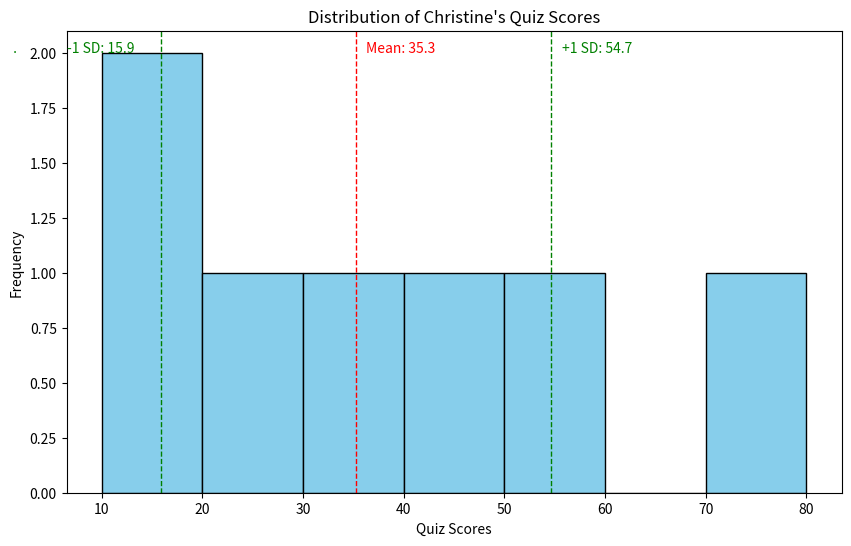

Here is the Python script that generated this plot:
import matplotlib.pyplot as plt
import numpy as np
import math

# Quiz scores
scores = [50, 15, 31, 27, 11, 42, 71]

sum_scores = sum(scores)

# Step 1: Calculate the mean
mean_score = sum(scores) / len(scores)

# Step 2: Calculate the squared differences from the mean
squared_differences = [(score - mean_score) ** 2 for score in scores]

# Step 3: Find the average of the squared differences (variance)
variance = sum(squared_differences) / len(scores)

# Step 4: Take the square root of the variance to find the standard deviation
standard_deviation = math.sqrt(variance)

# Round the standard deviation to one more decimal place than the original data
standard_deviation = round(standard_deviation, 1)

# Plotting the data
plt.figure(figsize=(10, 6))
plt.hist(scores, bins=np.arange(10, 81, 10), edgecolor='black', color='skyblue')
plt.xlabel('Quiz Scores')
plt.ylabel('Frequency')
plt.title('Distribution of Christine\'s Quiz Scores')

# Adding the mean and standard deviation to the plot
plt.axvline(mean_score, color='red', linestyle='dashed', linewidth=1)
plt.text(mean_score + 1, 2, f'Mean: {mean_score:.1f}', color='red')
plt.axvline(mean_score + standard_deviation, color='green', linestyle='dashed', linewidth=1)
plt.text(mean_score + standard_deviation + 1, 2, f'+1 SD: {mean_score + standard_deviation:.1f}', color='green')
plt.axvline(mean_score - standard_deviation, color='green', linestyle='dashed', linewidth=1)
plt.text(mean_score - standard_deviation - 15, 2, f' .                -1 SD: {mean_score - standard_deviation:.1f}', color='green')

plt.show()
